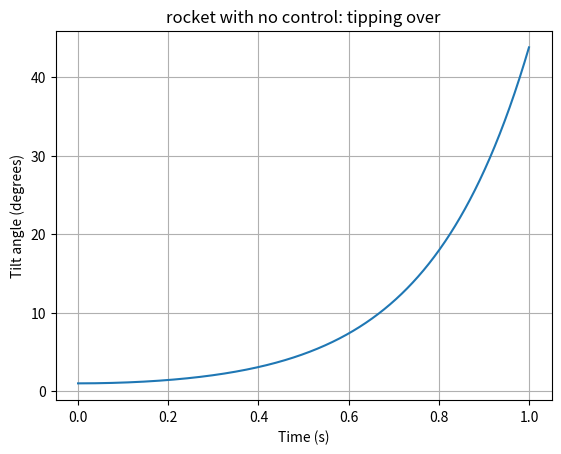

Generate this figure with matplotlib:
import numpy as np 
import matplotlib.pyplot as plt 
from scipy.integrate import solve_ivp 

# Rocket numbers (illustrative) 
T = 30.0         # thrust, newtons 
L = 0.4          # distance from the centre of mass to nozzle, metres
I = 0.125        # how hard the rocket is to spin, kg m^2
mu_c = T * L / I # how strongly the engine tilt twists the rocket
mu_a = 20.0      # how strongly the air pushes the nose over 

def rocket(t, state): 
    theta, omega = state          # tilt angle and how fast its changing 
    delta = 0.0                   # engine tilt: no control yet
    alpha = mu_c * delta + mu_a * theta 
    return [omega, alpha] 

start = [np.deg2rad(1), 0.0]      # 1 degree tilt, not spinning 
result = solve_ivp(rocket, [0, 1.0], start, max_step=0.001)

plt.plot(result.t, np.rad2deg(result.y[0]))
plt.xlabel("Time (s)")
plt.ylabel("Tilt angle (degrees)")
plt.title("rocket with no control: tipping over") 
plt.grid(True)
plt.show()
